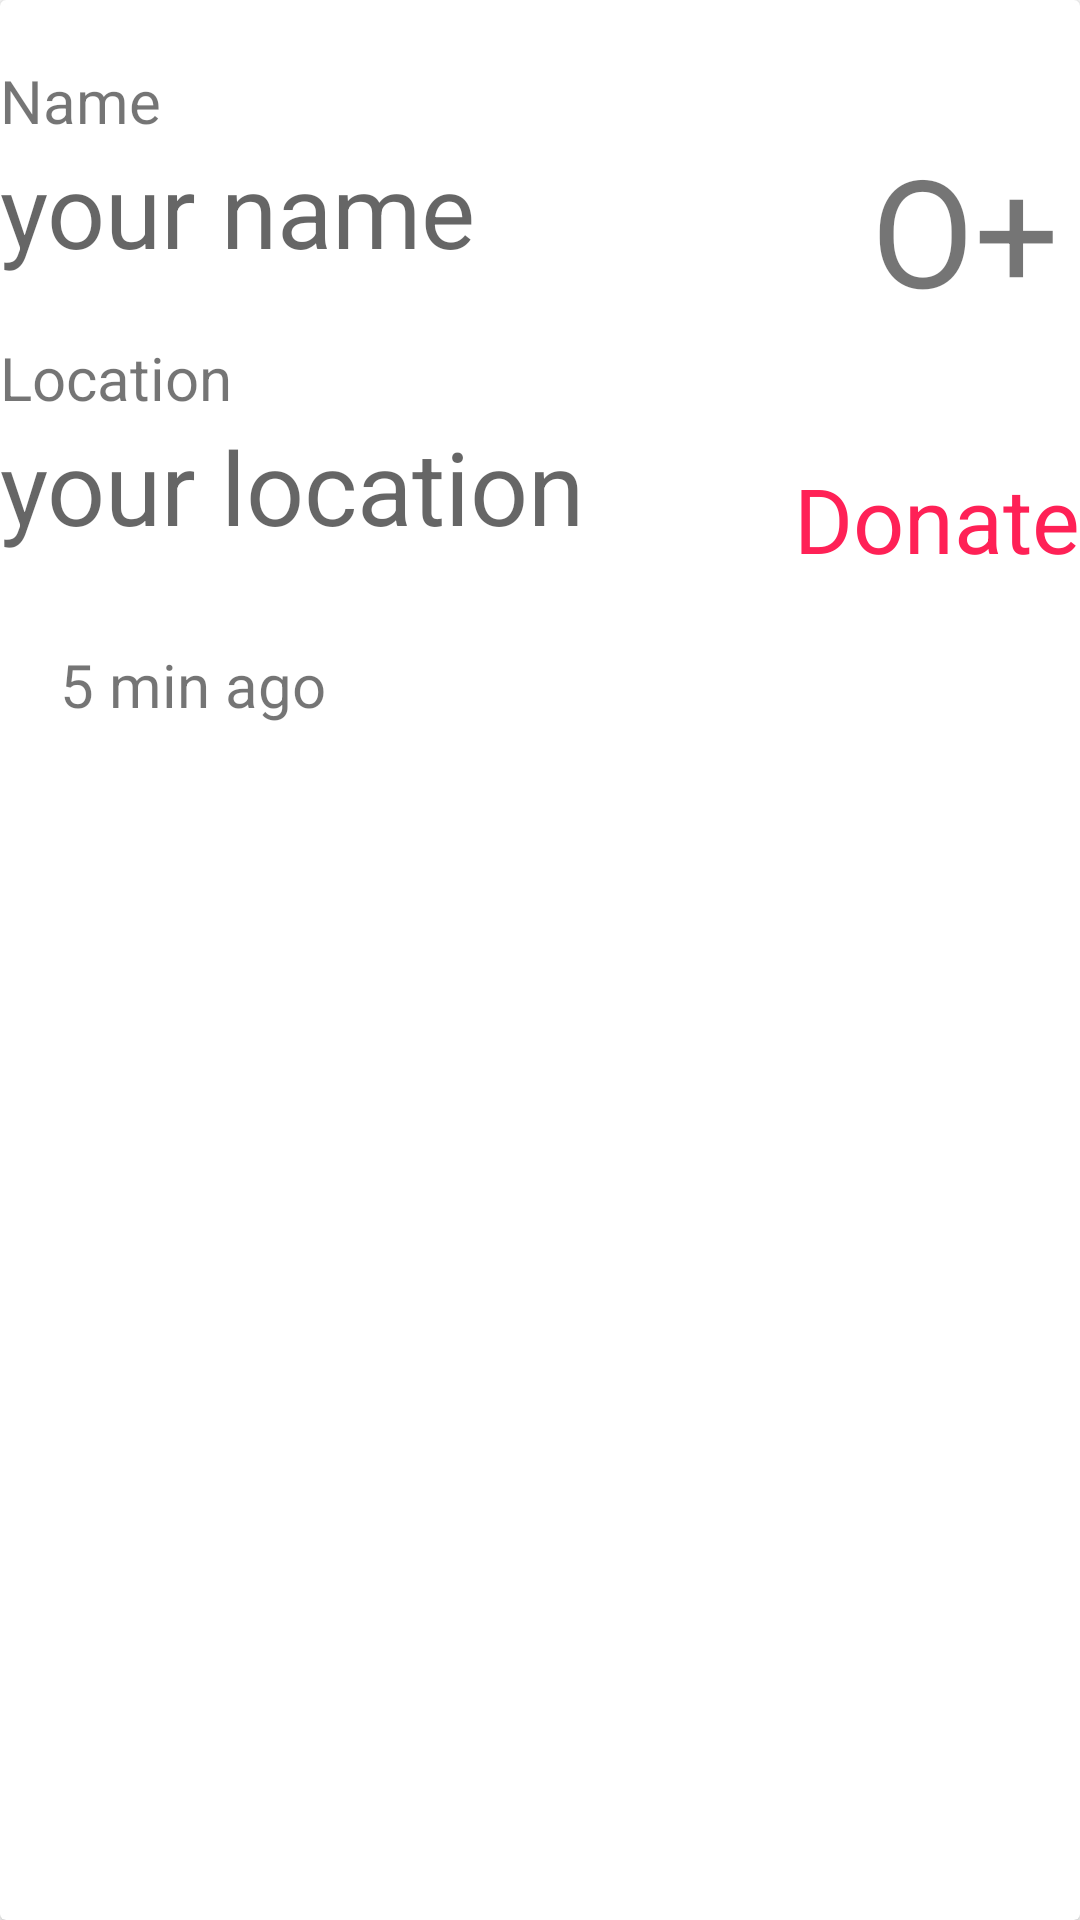

Here is an Android app screen rendered from its layout file. Give the layout XML and the strings, colors and styles it references.
<!-- AndroidManifest.xml: application theme Theme.BloodLine -->
<!-- res/layout/donation_request_recycleview.xml -->
<?xml version="1.0" encoding="utf-8"?>
<androidx.cardview.widget.CardView xmlns:android="http://schemas.android.com/apk/res/android"
    android:layout_width="match_parent"
    android:layout_height="match_parent">
    <RelativeLayout
        android:layout_width="wrap_content"
        android:layout_height="wrap_content"
        android:layout_marginBottom="50dp">

        <TextView
            android:id="@+id/a1"
            android:layout_width="wrap_content"
            android:layout_height="wrap_content"
            android:layout_marginTop="20dp"
            android:text="Name"

            android:textSize="20sp"/>
        <TextView
            android:id="@+id/name_donation_request"
            android:layout_below="@+id/a1"
            android:layout_width="wrap_content"
            android:layout_height="wrap_content"
            android:textSize="34sp"
            android:hint="your name"
           />
        <TextView
            android:id="@+id/email_textinput"
            android:layout_below="@+id/name_donation_request"
            android:layout_width="wrap_content"
            android:layout_height="wrap_content"
            android:layout_marginTop="20dp"
            android:text="Location"

            android:textSize="20dp"/>
        <TextView
            android:id="@+id/location_donation_request"
            android:layout_below="@+id/email_textinput"
            android:layout_width="wrap_content"
            android:layout_height="wrap_content"
            android:textSize="34sp"
            android:hint="your location" />
        <TextView
            android:id="@+id/time_donation_request"
            android:layout_below="@+id/location_donation_request"
            android:layout_width="wrap_content"
            android:layout_height="wrap_content"
            android:layout_marginTop="30sp"
            android:paddingStart="20dp"
            android:textSize="20sp"
            android:text="5 min ago" />

        <TextView
            android:id="@+id/blood_group_donation_request"
            android:layout_alignParentRight="true"
            android:layout_width="wrap_content"
            android:layout_height="wrap_content"
            android:layout_marginTop="20sp"
            android:paddingRight="7dp"
            android:paddingTop="23dp"
            android:text="O+"
            android:textSize="50sp" />
        <TextView
            android:id="@+id/password_textinput"
            android:layout_alignParentRight="true"
            android:layout_width="wrap_content"
            android:layout_height="wrap_content"
            android:layout_below="@+id/blood_group_donation_request"
            android:layout_marginTop="20sp"
            android:paddingTop="23dp"
            android:text="Donate"
            android:textColor="#FF2156"
            android:textSize="30sp" />


    </RelativeLayout>



</androidx.cardview.widget.CardView>
<!-- resources referenced by this layout -->
<resources>
  <style name="Theme.BloodLine" parent="Theme.MaterialComponents.Light.DarkActionBar">
          
          <item name="colorPrimary">@color/custom</item>
          <item name="colorPrimaryVariant">@color/purple_700</item>
          <item name="colorOnPrimary">@color/white</item>
          
          <item name="colorSecondary">@color/teal_200</item>
          <item name="colorSecondaryVariant">@color/teal_700</item>
          <item name="colorOnSecondary">@color/black</item>
          
          <item name="android:statusBarColor">?attr/colorPrimaryVariant</item>
          
      </style>
  <color name="custom">#FF2156</color>
  <color name="purple_700">#FF3700B3</color>
  <color name="white">#FFFFFFFF</color>
  <color name="teal_200">#FF03DAC5</color>
  <color name="teal_700">#FF018786</color>
  <color name="black">#FF000000</color>
</resources>
